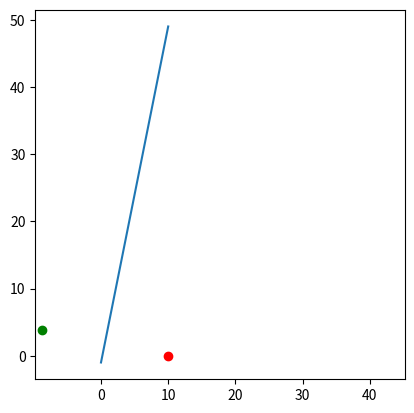

Write the Python code that produced this figure.
# -*- coding: utf-8 -*-
"""
Created on Sat Jun 13 09:36:10 2020

@author: Benjamin
"""

import numpy as np
import matplotlib.pyplot as plt

# Python 3 code to find mirror image 

# Python function which finds coordinates 
# of mirror image. 
# This function return a pair of double 
def mirrorImage( a, b, c, x1, y1): 
	temp = -2 * (a * x1 + b * y1 + c) /(a * a + b * b) 
	x = temp * a + x1 
	y = temp * b + y1 
	return (x, y) 

# Driver code to test above function 
a = -5.0
b = 1.0
c = 1
x1 = 10.0
y1 = 0.0

x, y = mirrorImage(a, b, c, x1, y1); 
print("Image of point (" + str (x1) + ", " + str( y1) + ") ") 
print("by mirror (" + str (a) + ")x + (" + str( b) + ")y + (" +str(c) + ") = 0, is :") 
print( "(" + str(x) + ", " + str(y) + ")" ) 

xx = np.linspace(0,10,10)
yy = -(a/b)*xx -c/b

# This code is contributed by ApurvaRaj 
plt.plot(xx,yy)
plt.scatter(x1, y1,c='red')
plt.scatter(x, y,c='green')
plt.axis('square')

